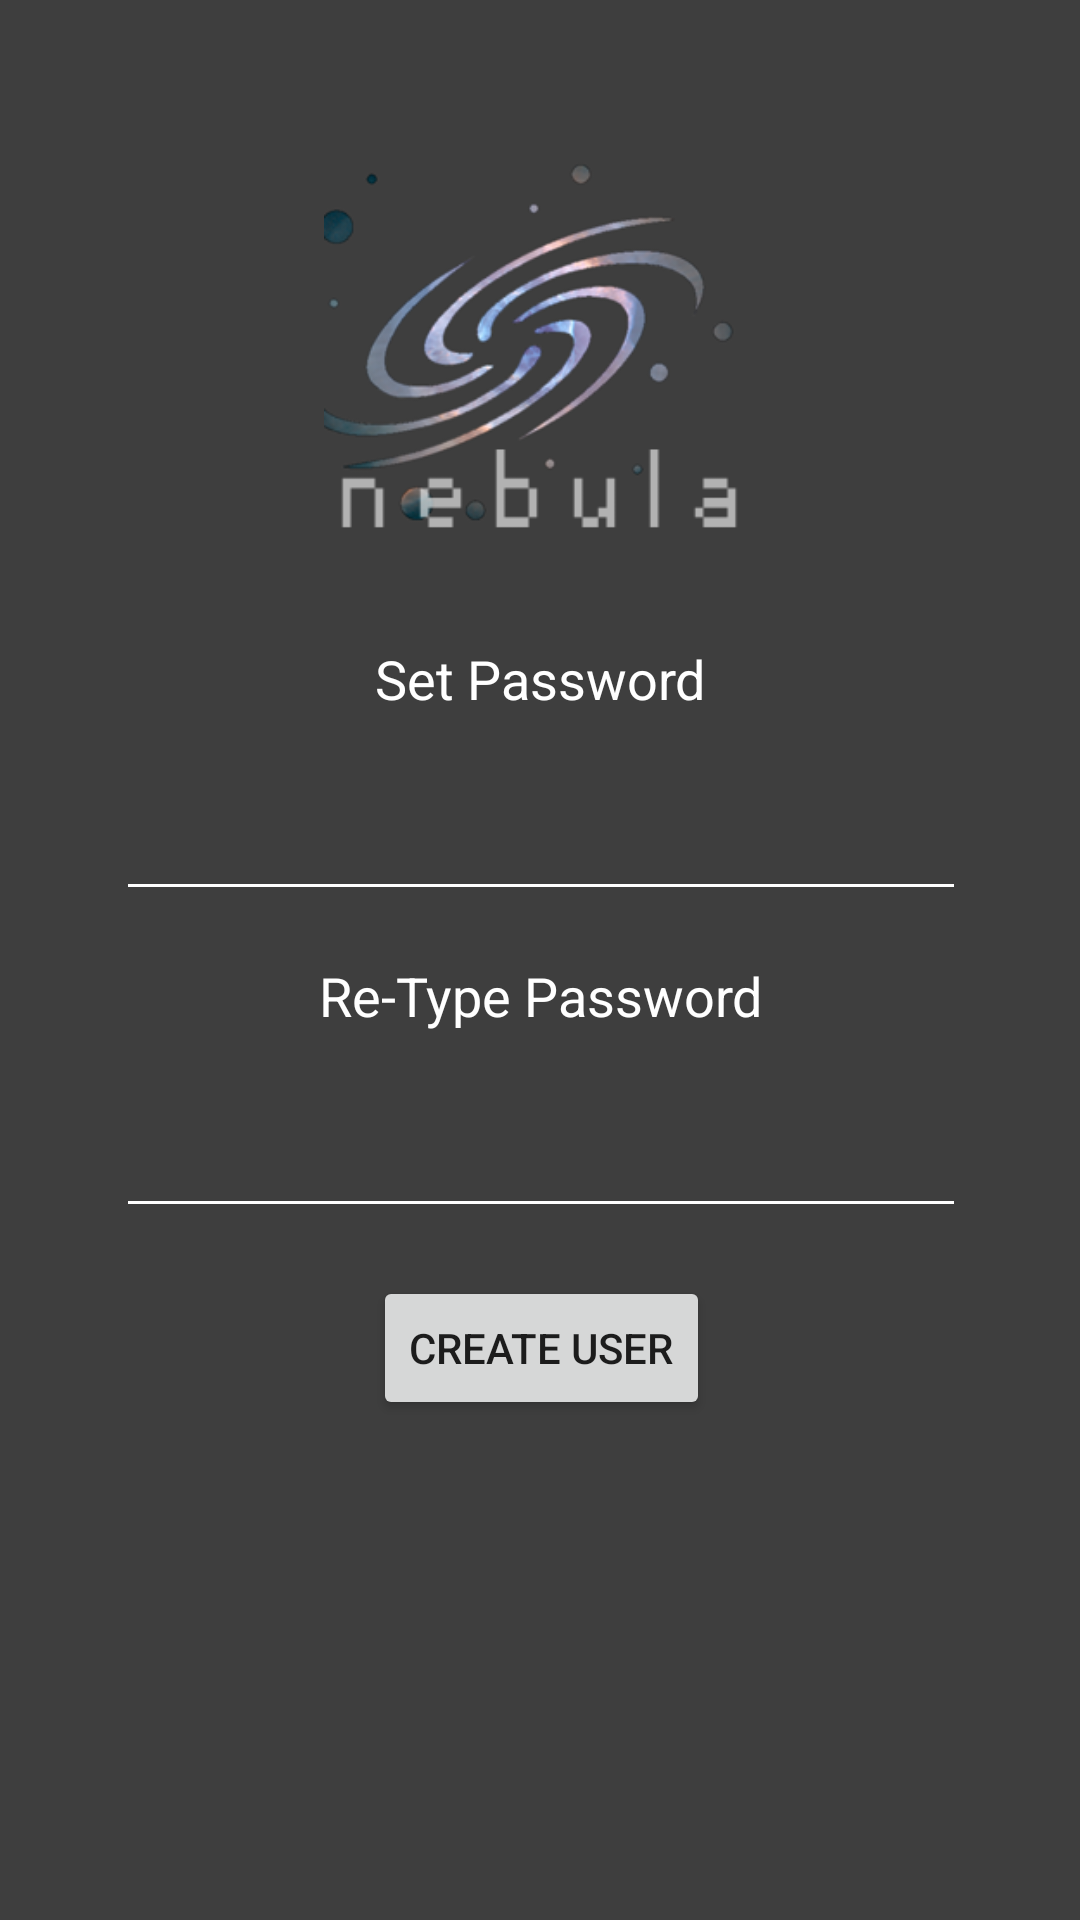

Reconstruct the res/layout file that produces this screen, plus the resources it refers to.
<!-- AndroidManifest.xml: application theme AppTheme -->
<!-- res/layout/activity_sign_up.xml -->
<?xml version="1.0" encoding="utf-8"?>

<android.support.constraint.ConstraintLayout
    xmlns:android="http://schemas.android.com/apk/res/android"
    xmlns:app="http://schemas.android.com/apk/res-auto"
    xmlns:tools="http://schemas.android.com/tools"
    android:layout_width="match_parent"
    android:layout_height="match_parent"
    android:background="#3E3E3E">


    <EditText
        android:id="@+id/setPassword"
        android:layout_width="wrap_content"
        android:layout_height="wrap_content"
        android:layout_marginTop="16dp"
        android:backgroundTint="@android:color/white"
        android:ems="10"
        android:tooltipText="Password must between 8 to 12 characters"
        android:focusedByDefault="true"
        android:inputType="textPassword"
        android:singleLine="true"
        android:gravity="center"
        android:textColor="@android:color/white"
        android:textColorHint="@android:color/white"
        android:textCursorDrawable="@android:color/white"
        android:textSize="24sp"
        app:layout_constraintEnd_toEndOf="@+id/textView"
        app:layout_constraintLeft_toLeftOf="parent"
        app:layout_constraintRight_toRightOf="parent"
        app:layout_constraintStart_toStartOf="@+id/textView"
        app:layout_constraintTop_toBottomOf="@+id/textView" />

    <TextView
        android:id="@+id/textView"
        android:layout_width="wrap_content"
        android:layout_height="wrap_content"
        android:layout_marginEnd="8dp"
        android:layout_marginStart="8dp"
        android:layout_marginTop="24dp"
        android:text="Set Password"
        android:textColor="@android:color/white"
        android:textSize="18sp"
        app:layout_constraintEnd_toEndOf="@+id/imageView4"
        app:layout_constraintLeft_toLeftOf="parent"
        app:layout_constraintRight_toRightOf="parent"
        app:layout_constraintStart_toStartOf="@+id/imageView4"
        app:layout_constraintTop_toBottomOf="@+id/imageView4" />

    <Button
        android:id="@+id/createUser"
        android:layout_width="wrap_content"
        android:layout_height="wrap_content"
        android:layout_marginEnd="8dp"
        android:layout_marginStart="8dp"
        android:layout_marginTop="16dp"
        android:text="Create User"
        android:textSize="14sp"
        app:layout_constraintEnd_toEndOf="@+id/retypePassword"
        app:layout_constraintStart_toStartOf="@+id/retypePassword"
        app:layout_constraintTop_toBottomOf="@+id/retypePassword" />

    <TextView
        android:id="@+id/textView3"
        android:layout_width="wrap_content"
        android:layout_height="wrap_content"
        android:layout_marginEnd="8dp"
        android:layout_marginStart="8dp"
        android:layout_marginTop="16dp"
        android:text="Re-Type Password"
        android:textColor="@android:color/white"
        android:textSize="18sp"
        app:layout_constraintEnd_toEndOf="@+id/setPassword"
        app:layout_constraintStart_toStartOf="@+id/setPassword"
        app:layout_constraintTop_toBottomOf="@+id/setPassword" />

    <EditText
        android:id="@+id/retypePassword"
        android:layout_width="wrap_content"
        android:layout_height="wrap_content"
        android:layout_marginTop="16dp"
        android:backgroundTint="@android:color/white"
        android:ems="10"
        android:inputType="textPassword"
        android:singleLine="true"
        android:gravity="center"
        android:textColor="@android:color/white"
        android:textColorHint="@android:color/white"
        android:textCursorDrawable="@android:color/white"
        android:textSize="24sp"
        app:layout_constraintEnd_toEndOf="@+id/textView3"
        app:layout_constraintLeft_toLeftOf="parent"
        app:layout_constraintRight_toRightOf="parent"
        app:layout_constraintStart_toStartOf="@+id/textView3"
        app:layout_constraintTop_toBottomOf="@+id/textView3" />

    <ImageView
        android:id="@+id/imageView4"
        android:layout_width="144dp"
        android:layout_height="142dp"
        android:layout_marginEnd="8dp"
        android:layout_marginStart="8dp"
        android:layout_marginTop="48dp"
        app:layout_constraintEnd_toEndOf="parent"
        app:layout_constraintStart_toStartOf="parent"
        app:layout_constraintTop_toTopOf="parent"
        app:srcCompat="@drawable/nebulaicon" />

</android.support.constraint.ConstraintLayout>
<!-- resources referenced by this layout -->
<resources>
  <!-- drawable nebulaicon: png bitmap (drawable, 37758 bytes) -->
  <style name="AppTheme" parent="Theme.AppCompat.Light.DarkActionBar">
          
          <item name="windowActionBar">false</item>
          <item name="windowNoTitle">true</item>
          <item name="colorPrimary">@color/primary</item>
          <item name="colorPrimaryDark">@color/primary_dark</item>
          <item name="colorAccent">@color/accent</item>
      </style>
  <color name="primary">#3E3E3E</color>
  <color name="primary_dark">#3E3E3E</color>
  <color name="accent">#3E3E3E</color>
</resources>
